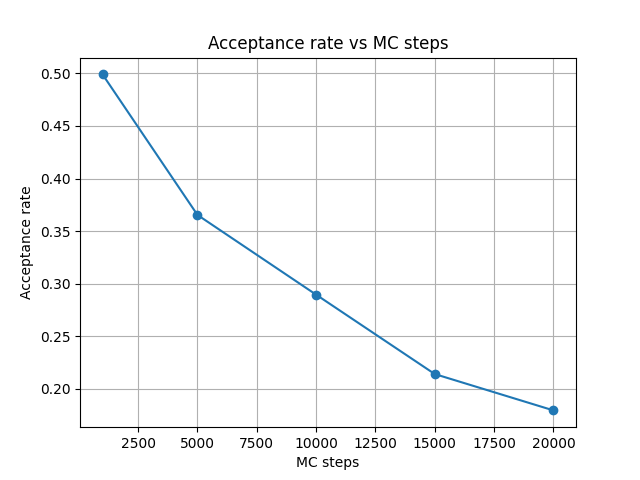

The data file committed next to this chart (first rows):
steps, acceptance_rate, min_energy, time
1000, 0.499, 7894, 2.101
5000, 0.3654, -134, 5.821
10000, 0.2896, -152.7, 10.56
15000, 0.2141, -166.7, 15.99
20000, 0.1796, -171.1, 20.36
